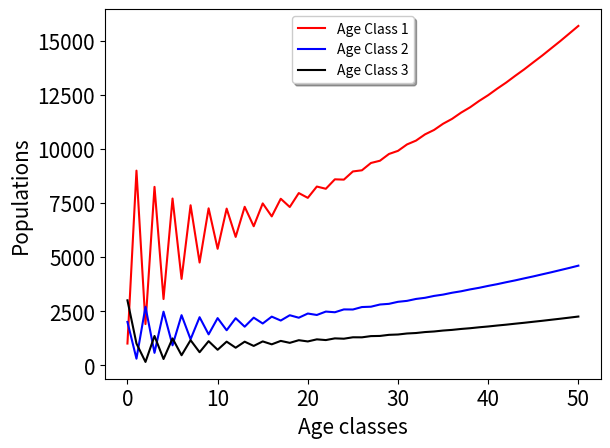

This figure's Python source:
# Program 13d: The Leslie matrix population plot. See Example 4.
# Compute the population distribution after 50 years.

import numpy as np
import numpy.linalg as LA
import matplotlib.pyplot as plt

t_span = 51
L=np.array([[0,3,1],[0.3,0,0],[0,0.5,0]])

X=[0]*t_span;X1=[0]*t_span;X2=[0]*t_span;X3=[0]*t_span;
X[0]=np.array([[1000],[2000],[3000]])

for i in range(t_span):
     X[i] =np.array(np.dot(LA.matrix_power(L,i),X[0])).tolist()
     X1[i] = X[i][0]
     X2[i] = X[i][1]
     X3[i] = X[i][2]

fig = plt.figure()
ax = fig.add_subplot(111)
ax.plot(X1,color='r',label='Age Class 1')
ax.plot(X2,color='b',label='Age Class 2')
ax.plot(X3,color='k',label='Age Class 3')
plt.xlabel("Age classes",fontsize=15) 
plt.ylabel("Populations",fontsize=15) 
plt.tick_params(labelsize=15)
legend = plt.legend(loc='upper center',shadow=True)
plt.show()